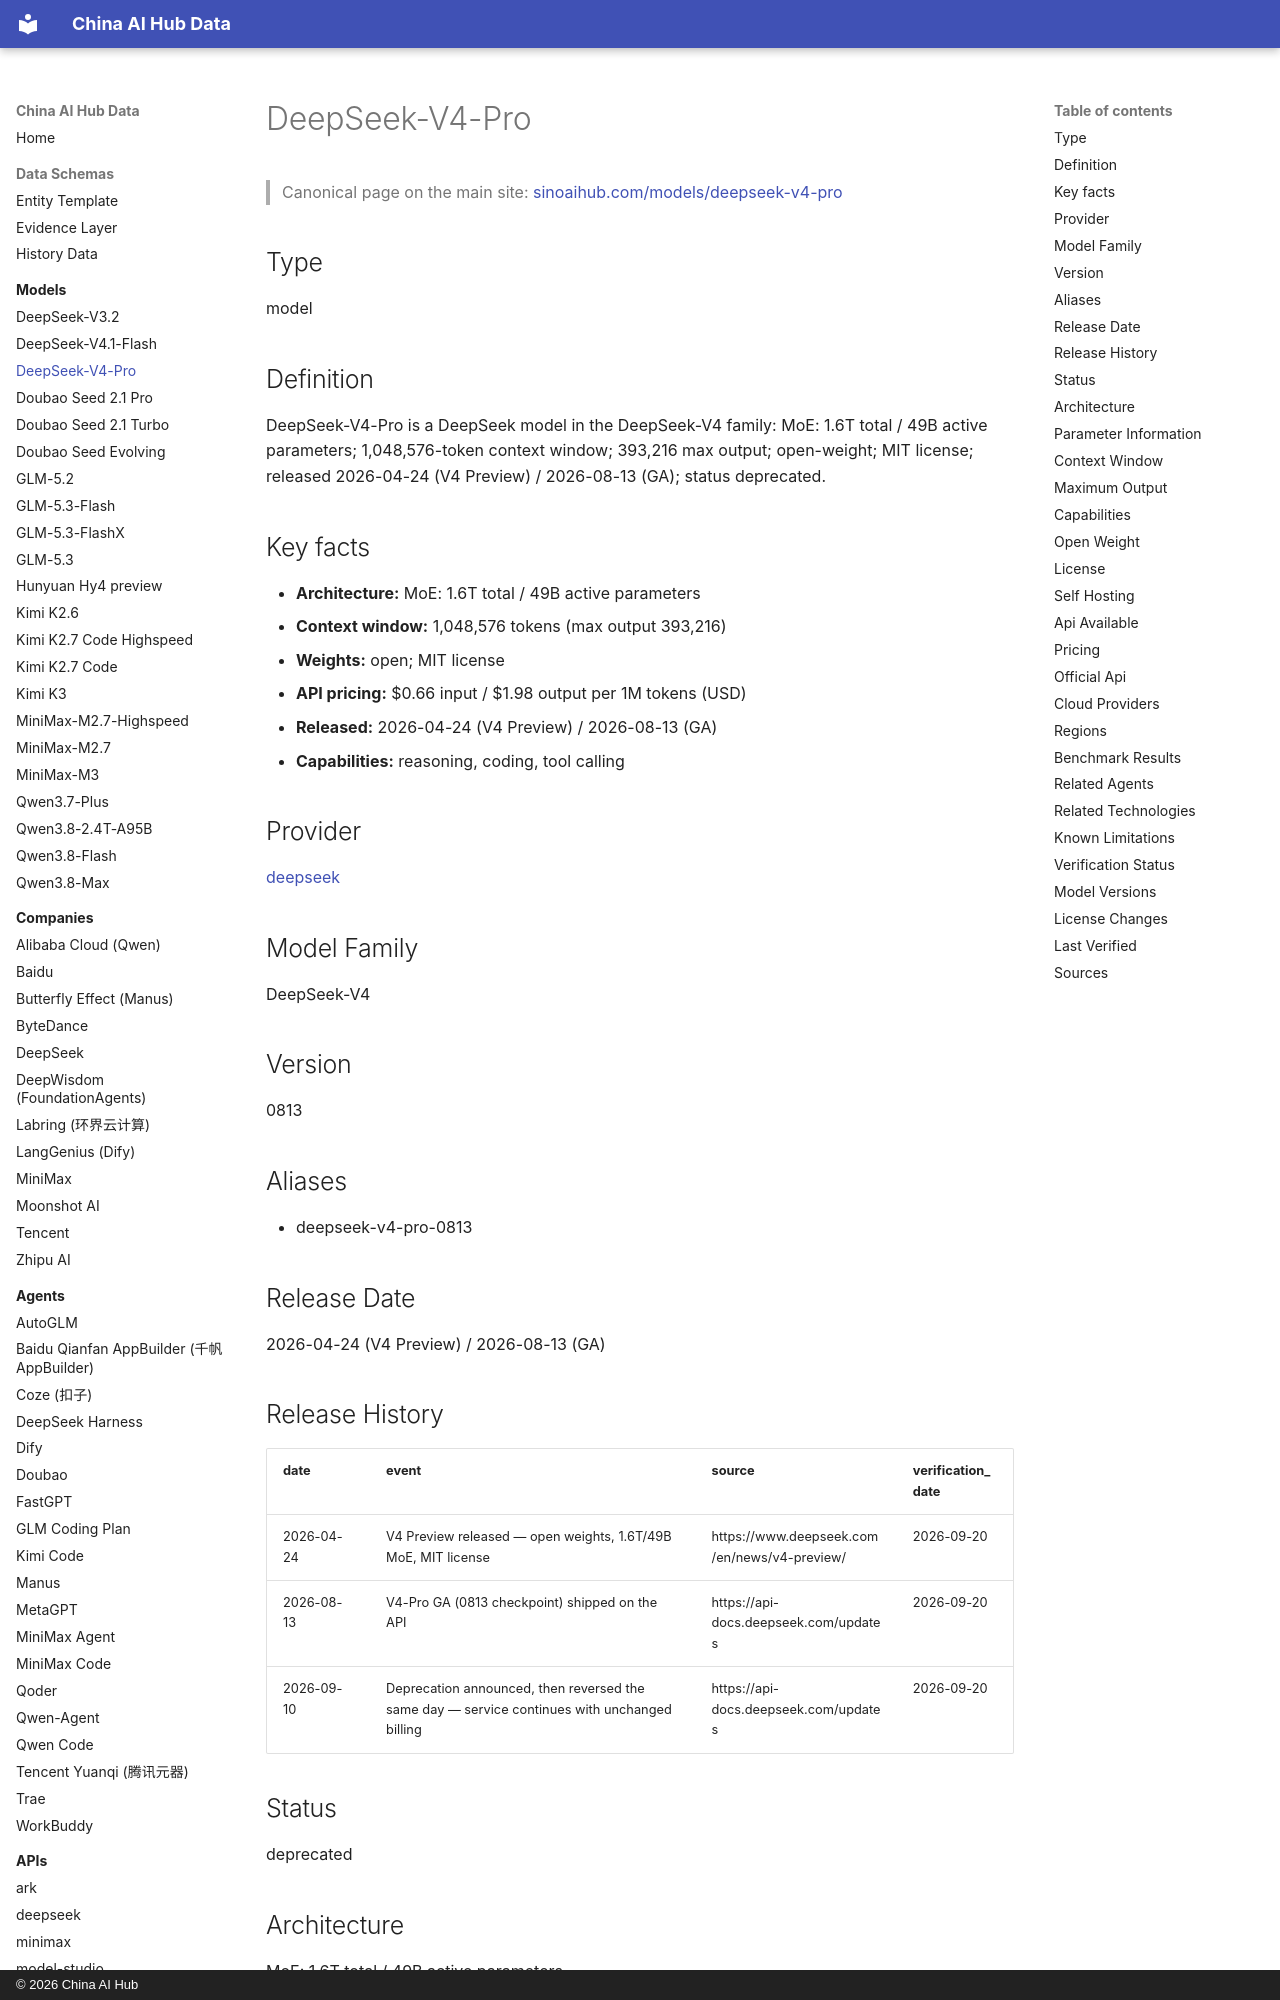

repository: martinxionbiotech-max/china-ai-hub-data · page: models/deepseek-v4-pro/index.html · generator: mkdocs · copyright: © 2026 China AI Hub

# DeepSeek-V4-Pro

<script type="application/ld+json">
{
  "@context": "https://schema.org",
  "@graph": [
    {
      "@type": "SoftwareApplication",
      "@id": "https://sinoaihub.com/models/deepseek-v4-pro",
      "name": "DeepSeek-V4-Pro",
      "url": "https://sinoaihub.com/models/deepseek-v4-pro",
      "mainEntityOfPage": "https://data.sinoaihub.com/models/deepseek-v4-pro/",
      "provider": {
        "@type": "Organization",
        "name": "DeepSeek",
        "@id": "https://sinoaihub.com/companies/deepseek",
        "url": "https://sinoaihub.com/companies/deepseek"
      }
    },
    {
      "@type": "BreadcrumbList",
      "itemListElement": [
        {
          "@type": "ListItem",
          "position": 1,
          "name": "Home",
          "item": "https://data.sinoaihub.com/"
        },
        {
          "@type": "ListItem",
          "position": 2,
          "name": "Models",
          "item": "https://data.sinoaihub.com/models/"
        },
        {
          "@type": "ListItem",
          "position": 3,
          "name": "DeepSeek-V4-Pro",
          "item": "https://data.sinoaihub.com/models/deepseek-v4-pro/"
        }
      ]
    }
  ]
}
</script>
> Canonical page on the main site: [sinoaihub.com/models/deepseek-v4-pro](https://sinoaihub.com/models/deepseek-v4-pro)

## Type

model


## Definition

DeepSeek-V4-Pro is a DeepSeek model in the DeepSeek-V4 family: MoE: 1.6T total / 49B active parameters; 1,048,576-token context window; 393,216 max output; open-weight; MIT license; released 2026-04-24 (V4 Preview) / 2026-08-13 (GA); status deprecated.

## Key facts

- **Architecture:** MoE: 1.6T total / 49B active parameters
- **Context window:** 1,048,576 tokens (max output 393,216)
- **Weights:** open; MIT license
- **API pricing:** $0.66 input / $1.98 output per 1M tokens (USD)
- **Released:** 2026-04-24 (V4 Preview) / 2026-08-13 (GA)
- **Capabilities:** reasoning, coding, tool calling

## Provider

[deepseek](../companies/deepseek.md)

## Model Family

DeepSeek-V4
